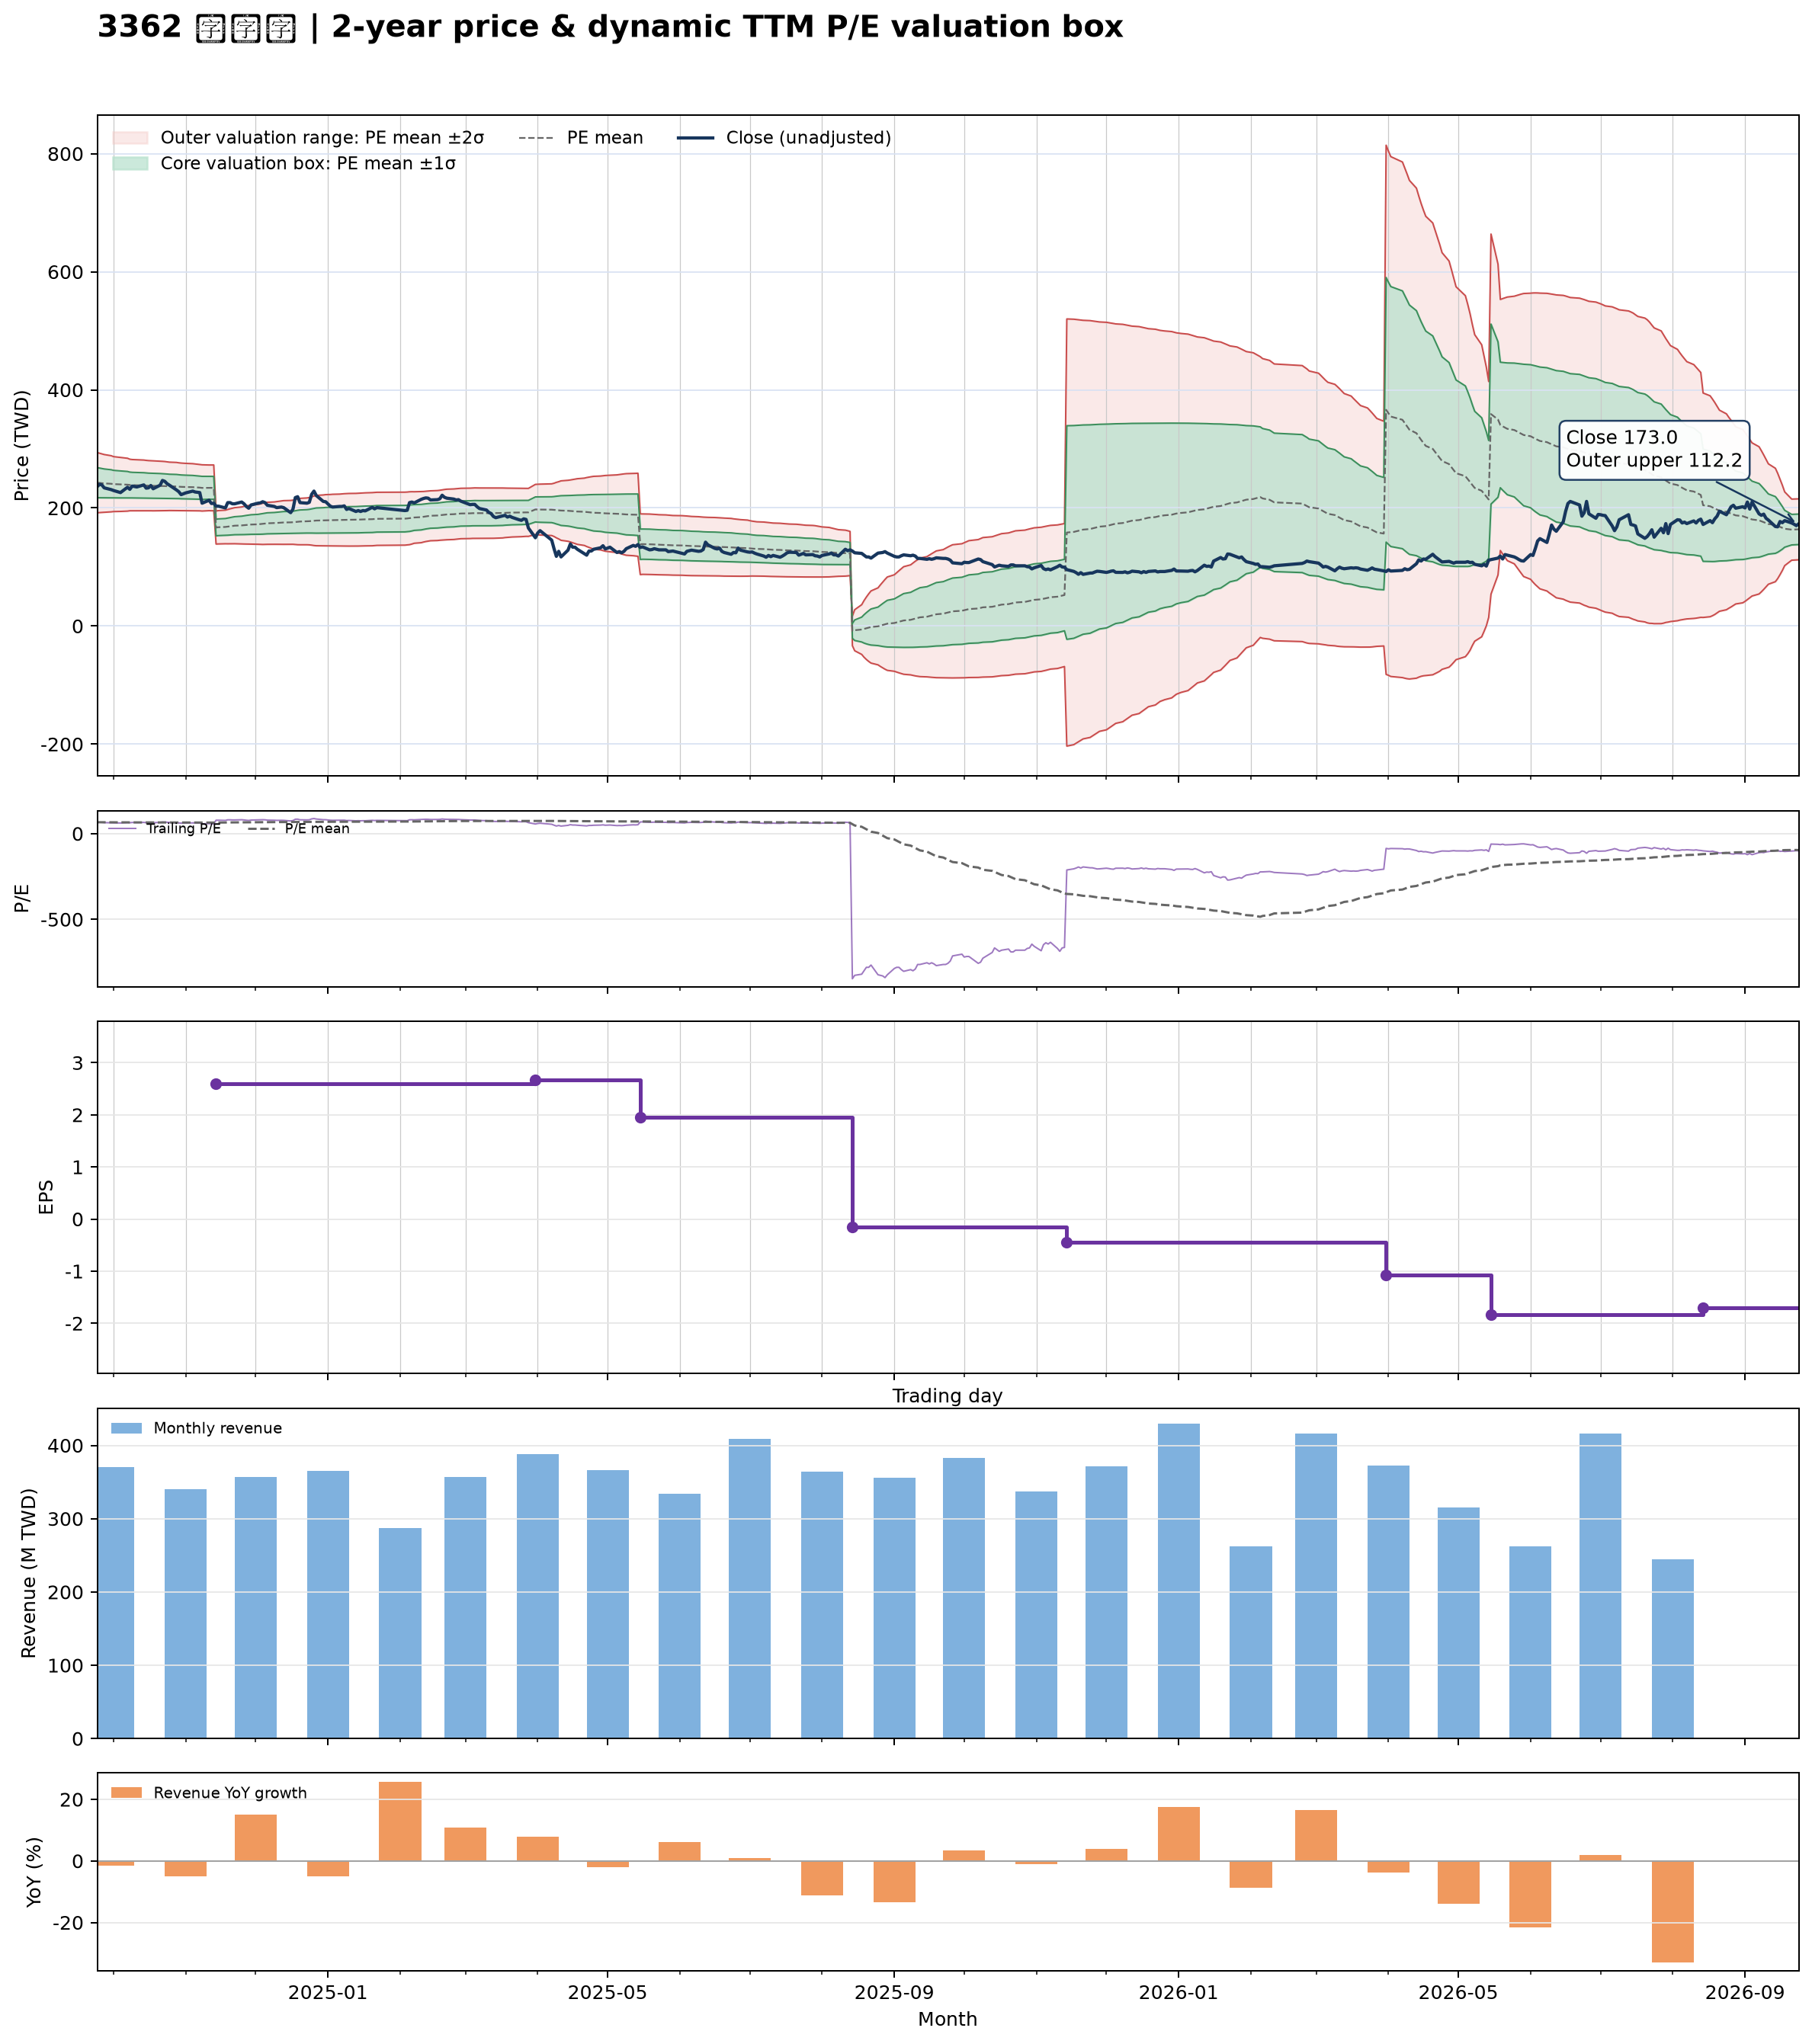

The data file committed next to this chart (first rows):
date, close, available_date, period_end, ttm_eps, pe, pe_mean, pe_std, price_m2, price_m1, price_mean, price_p1, price_p2, forward_eps, forward_pe, forward_pe_mean, forward_pe_std, forward_price_m2, forward_price_m1, forward_price_mean, forward_price_p1, forward_price_p2
2024-09-24, 236, 2024-08-14, 2024-06-30, 3.66, 64.48, 66.34, 6.966, 191.8, 217.3, 242.8, 268.3, 293.8, , , , , , , , , 
2024-09-25, 240, 2024-08-14, 2024-06-30, 3.66, 65.57, 66.22, 6.864, 192.1, 217.3, 242.4, 267.5, 292.6, , , , , , , , , 
2024-09-26, 239, 2024-08-14, 2024-06-30, 3.66, 65.3, 66.12, 6.776, 192.4, 217.2, 242, 266.8, 291.6, , , , , , , , , 
2024-09-27, 234, 2024-08-14, 2024-06-30, 3.66, 63.93, 65.99, 6.682, 192.6, 217.1, 241.5, 266, 290.4, , , , , , , , , 
2024-09-30, 231, 2024-08-14, 2024-06-30, 3.66, 63.11, 65.83, 6.494, 193.4, 217.2, 240.9, 264.7, 288.5, , , , , , , , , 
2024-10-01, 229.5, 2024-08-14, 2024-06-30, 3.66, 62.7, 65.68, 6.356, 193.9, 217.1, 240.4, 263.6, 286.9, , , , , , , , , 
2024-10-04, 226, 2024-08-14, 2024-06-30, 3.66, 61.75, 65.53, 6.248, 194.1, 217, 239.9, 262.7, 285.6, , , , , , , , , 
2024-10-07, 235, 2024-08-14, 2024-06-30, 3.66, 64.21, 65.41, 6.114, 194.6, 217, 239.4, 261.8, 284.1, , , , , , , , , 
2024-10-08, 231.5, 2024-08-14, 2024-06-30, 3.66, 63.25, 65.26, 5.961, 195.2, 217, 238.9, 260.7, 282.5, , , , , , , , , 
2024-10-09, 237, 2024-08-14, 2024-06-30, 3.66, 64.75, 65.2, 5.924, 195.3, 216.9, 238.6, 260.3, 282, , , , , , , , , 
2024-10-11, 235.5, 2024-08-14, 2024-06-30, 3.66, 64.34, 65.15, 5.902, 195.2, 216.8, 238.4, 260, 281.6, , , , , , , , , 
2024-10-14, 239, 2024-08-14, 2024-06-30, 3.66, 65.3, 65.08, 5.861, 195.3, 216.8, 238.2, 259.7, 281.1, , , , , , , , , 
2024-10-15, 233.5, 2024-08-14, 2024-06-30, 3.66, 63.8, 65.01, 5.824, 195.3, 216.6, 237.9, 259.3, 280.6, , , , , , , , , 
2024-10-16, 234, 2024-08-14, 2024-06-30, 3.66, 63.93, 64.96, 5.8, 195.3, 216.5, 237.7, 259, 280.2, , , , , , , , , 
2024-10-17, 238, 2024-08-14, 2024-06-30, 3.66, 65.03, 64.93, 5.793, 195.2, 216.4, 237.6, 258.8, 280, , , , , , , , , 
2024-10-18, 232.5, 2024-08-14, 2024-06-30, 3.66, 63.52, 64.88, 5.781, 195.2, 216.3, 237.5, 258.6, 279.8, , , , , , , , , 
2024-10-21, 238.5, 2024-08-14, 2024-06-30, 3.66, 65.16, 64.82, 5.736, 195.3, 216.2, 237.2, 258.2, 279.2, , , , , , , , , 
2024-10-22, 246.5, 2024-08-14, 2024-06-30, 3.66, 67.35, 64.79, 5.71, 195.3, 216.2, 237.1, 258, 278.9, , , , , , , , , 
2024-10-23, 245, 2024-08-14, 2024-06-30, 3.66, 66.94, 64.75, 5.685, 195.4, 216.2, 237, 257.8, 278.6, , , , , , , , , 
2024-10-24, 241, 2024-08-14, 2024-06-30, 3.66, 65.85, 64.7, 5.645, 195.5, 216.1, 236.8, 257.5, 278.1, , , , , , , , , 
2024-10-25, 238.5, 2024-08-14, 2024-06-30, 3.66, 65.16, 64.64, 5.596, 195.6, 216.1, 236.6, 257.1, 277.5, , , , , , , , , 
2024-10-28, 230.5, 2024-08-14, 2024-06-30, 3.66, 62.98, 64.57, 5.568, 195.6, 216, 236.3, 256.7, 277.1, , , , , , , , , 
2024-10-29, 227.5, 2024-08-14, 2024-06-30, 3.66, 62.16, 64.49, 5.526, 195.6, 215.8, 236, 256.2, 276.5, , , , , , , , , 
2024-10-30, 222.5, 2024-08-14, 2024-06-30, 3.66, 60.79, 64.4, 5.506, 195.4, 215.6, 235.7, 255.9, 276, , , , , , , , , 
2024-11-01, 225.5, 2024-08-14, 2024-06-30, 3.66, 61.61, 64.32, 5.474, 195.3, 215.4, 235.4, 255.5, 275.5, , , , , , , , , 
2024-11-04, 228.5, 2024-08-14, 2024-06-30, 3.66, 62.43, 64.25, 5.439, 195.3, 215.2, 235.1, 255.1, 275, , , , , , , , , 
2024-11-05, 227, 2024-08-14, 2024-06-30, 3.66, 62.02, 64.18, 5.413, 195.3, 215.1, 234.9, 254.7, 274.5, , , , , , , , , 
2024-11-06, 226.5, 2024-08-14, 2024-06-30, 3.66, 61.89, 64.11, 5.391, 195.2, 214.9, 234.6, 254.4, 274.1, , , , , , , , , 
2024-11-07, 226, 2024-08-14, 2024-06-30, 3.66, 61.75, 64.05, 5.371, 195.1, 214.7, 234.4, 254.1, 273.7, , , , , , , , , 
2024-11-08, 208, 2024-08-14, 2024-06-30, 3.66, 56.83, 63.91, 5.351, 194.8, 214.3, 233.9, 253.5, 273.1, , , , , , , , , 
2024-11-11, 213, 2024-08-14, 2024-06-30, 3.66, 58.2, 63.96, 5.283, 195.4, 214.7, 234.1, 253.4, 272.7, , , , , , , , , 
2024-11-12, 207.5, 2024-08-14, 2024-06-30, 3.66, 56.69, 63.94, 5.298, 195.2, 214.6, 234, 253.4, 272.8, , , , , , , , , 
2024-11-13, 208, 2024-08-14, 2024-06-30, 3.66, 56.83, 63.95, 5.288, 195.3, 214.7, 234.1, 253.4, 272.8, , , , , , , , , 
2024-11-14, 203, 2024-11-14, 2024-09-30, 2.6, 78.08, 64.15, 5.373, 138.8, 152.8, 166.8, 180.7, 194.7, , , , , , , , , 
2024-11-15, 203, 2024-11-14, 2024-09-30, 2.6, 78.08, 64.35, 5.434, 139.1, 153.2, 167.3, 181.4, 195.6, , , , , , , , , 
2024-11-18, 200, 2024-11-14, 2024-09-30, 2.6, 76.92, 64.54, 5.471, 139.4, 153.6, 167.8, 182, 196.3, , , , , , , , , 
2024-11-19, 209, 2024-11-14, 2024-09-30, 2.6, 80.38, 64.75, 5.59, 139.3, 153.8, 168.4, 182.9, 197.4, , , , , , , , , 
2024-11-20, 209, 2024-11-14, 2024-09-30, 2.6, 80.38, 64.97, 5.684, 139.4, 154.1, 168.9, 183.7, 198.5, , , , , , , , , 
2024-11-21, 207, 2024-11-14, 2024-09-30, 2.6, 79.62, 65.17, 5.781, 139.4, 154.4, 169.4, 184.5, 199.5, , , , , , , , , 
2024-11-22, 207, 2024-11-14, 2024-09-30, 2.6, 79.62, 65.36, 5.873, 139.4, 154.7, 169.9, 185.2, 200.5, , , , , , , , , 
2024-11-25, 210, 2024-11-14, 2024-09-30, 2.6, 80.77, 65.54, 6.012, 139.1, 154.8, 170.4, 186, 201.7, , , , , , , , , 
2024-11-26, 207, 2024-11-14, 2024-09-30, 2.6, 79.62, 65.69, 6.132, 138.9, 154.9, 170.8, 186.7, 202.7, , , , , , , , , 
2024-11-27, 202.5, 2024-11-14, 2024-09-30, 2.6, 77.88, 65.83, 6.221, 138.8, 155, 171.2, 187.3, 203.5, , , , , , , , , 
2024-11-28, 199.5, 2024-11-14, 2024-09-30, 2.6, 76.73, 65.95, 6.289, 138.8, 155.1, 171.5, 187.8, 204.2, , , , , , , , , 
2024-11-29, 205, 2024-11-14, 2024-09-30, 2.6, 78.85, 66.11, 6.375, 138.7, 155.3, 171.9, 188.5, 205, , , , , , , , , 
2024-12-02, 208, 2024-11-14, 2024-09-30, 2.6, 80, 66.25, 6.495, 138.5, 155.4, 172.2, 189.1, 206, , , , , , , , , 
2024-12-03, 208.5, 2024-11-14, 2024-09-30, 2.6, 80.19, 66.4, 6.602, 138.3, 155.5, 172.7, 189.8, 207, , , , , , , , , 
2024-12-04, 210.5, 2024-11-14, 2024-09-30, 2.6, 80.96, 66.57, 6.716, 138.2, 155.6, 173.1, 190.5, 208, , , , , , , , , 
2024-12-05, 209, 2024-11-14, 2024-09-30, 2.6, 80.38, 66.75, 6.789, 138.3, 155.9, 173.6, 191.2, 208.9, , , , , , , , , 
2024-12-06, 204.5, 2024-11-14, 2024-09-30, 2.6, 78.65, 66.91, 6.843, 138.4, 156.2, 174, 191.8, 209.6, , , , , , , , , 
2024-12-09, 202.5, 2024-11-14, 2024-09-30, 2.6, 77.88, 67.06, 6.891, 138.5, 156.4, 174.3, 192.3, 210.2, , , , , , , , , 
2024-12-10, 200.5, 2024-11-14, 2024-09-30, 2.6, 77.12, 67.14, 6.952, 138.4, 156.5, 174.6, 192.6, 210.7, , , , , , , , , 
2024-12-11, 201, 2024-11-14, 2024-09-30, 2.6, 77.31, 67.25, 7.009, 138.4, 156.6, 174.8, 193.1, 211.3, , , , , , , , , 
2024-12-12, 201.5, 2024-11-14, 2024-09-30, 2.6, 77.5, 67.34, 7.071, 138.3, 156.7, 175.1, 193.5, 211.9, , , , , , , , , 
2024-12-13, 200.5, 2024-11-14, 2024-09-30, 2.6, 77.12, 67.45, 7.121, 138.3, 156.9, 175.4, 193.9, 212.4, , , , , , , , , 
2024-12-16, 192, 2024-11-14, 2024-09-30, 2.6, 73.85, 67.52, 7.142, 138.4, 157, 175.6, 194.1, 212.7, , , , , , , , , 
2024-12-17, 198, 2024-11-14, 2024-09-30, 2.6, 76.15, 67.6, 7.184, 138.4, 157.1, 175.8, 194.4, 213.1, , , , , , , , , 
2024-12-18, 217.5, 2024-11-14, 2024-09-30, 2.6, 83.65, 67.76, 7.327, 138.1, 157.1, 176.2, 195.2, 214.3, , , , , , , , , 
2024-12-19, 219, 2024-11-14, 2024-09-30, 2.6, 84.23, 67.92, 7.475, 137.7, 157.2, 176.6, 196, 215.5, , , , , , , , , 
2024-12-20, 209, 2024-11-14, 2024-09-30, 2.6, 80.38, 68.05, 7.554, 137.7, 157.3, 176.9, 196.6, 216.2, , , , , , , , , 
... 427 more rows
